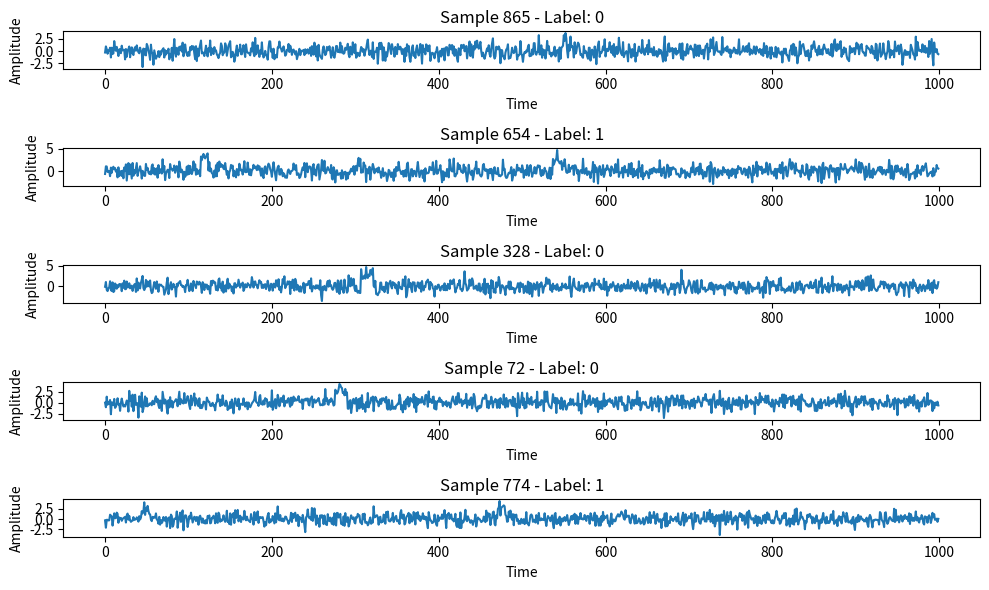

Source code (Python):
import numpy as np
import pandas as pd
import matplotlib.pyplot as plt

def generate_seismic_data(num_samples, num_features):
    seismic_data = []
    labels = []
    for _ in range(num_samples):
        waveform = np.random.randn(num_features)
        num_events = np.random.randint(1, 4)  # Random number of events (1 to 3)
        labels.append(1 if num_events >= 2 else 0)  # Example condition for labeling
        for _ in range(num_events):
            event_start = np.random.randint(0, num_features)
            event_end = min(num_features, event_start + np.random.randint(5, 20))
            event_amplitude = np.random.uniform(1, 3)
            waveform[event_start:event_end] += event_amplitude
        seismic_data.append(waveform)
    return np.array(seismic_data), np.array(labels)

num_samples = 1000
num_features = 1000
seismic_data, labels = generate_seismic_data(num_samples, num_features)

data = pd.DataFrame(seismic_data)
data['label'] = labels  # Add labels to the DataFrame

plt.figure(figsize=(10, 6))
subset = np.random.choice(range(num_samples), 5, replace=False)
for i, idx in enumerate(subset, 1):
    plt.subplot(5, 1, i)
    plt.plot(data.iloc[idx, :-1])
    plt.title(f'Sample {idx + 1} - Label: {data.iloc[idx, -1]}')
    plt.xlabel('Time')
    plt.ylabel('Amplitude')
plt.tight_layout()
plt.show()

data.to_csv('seismic_data_with_labels.csv', index=False)
print("Synthetic seismic data with labels saved to 'seismic_data_with_labels.csv'.")
